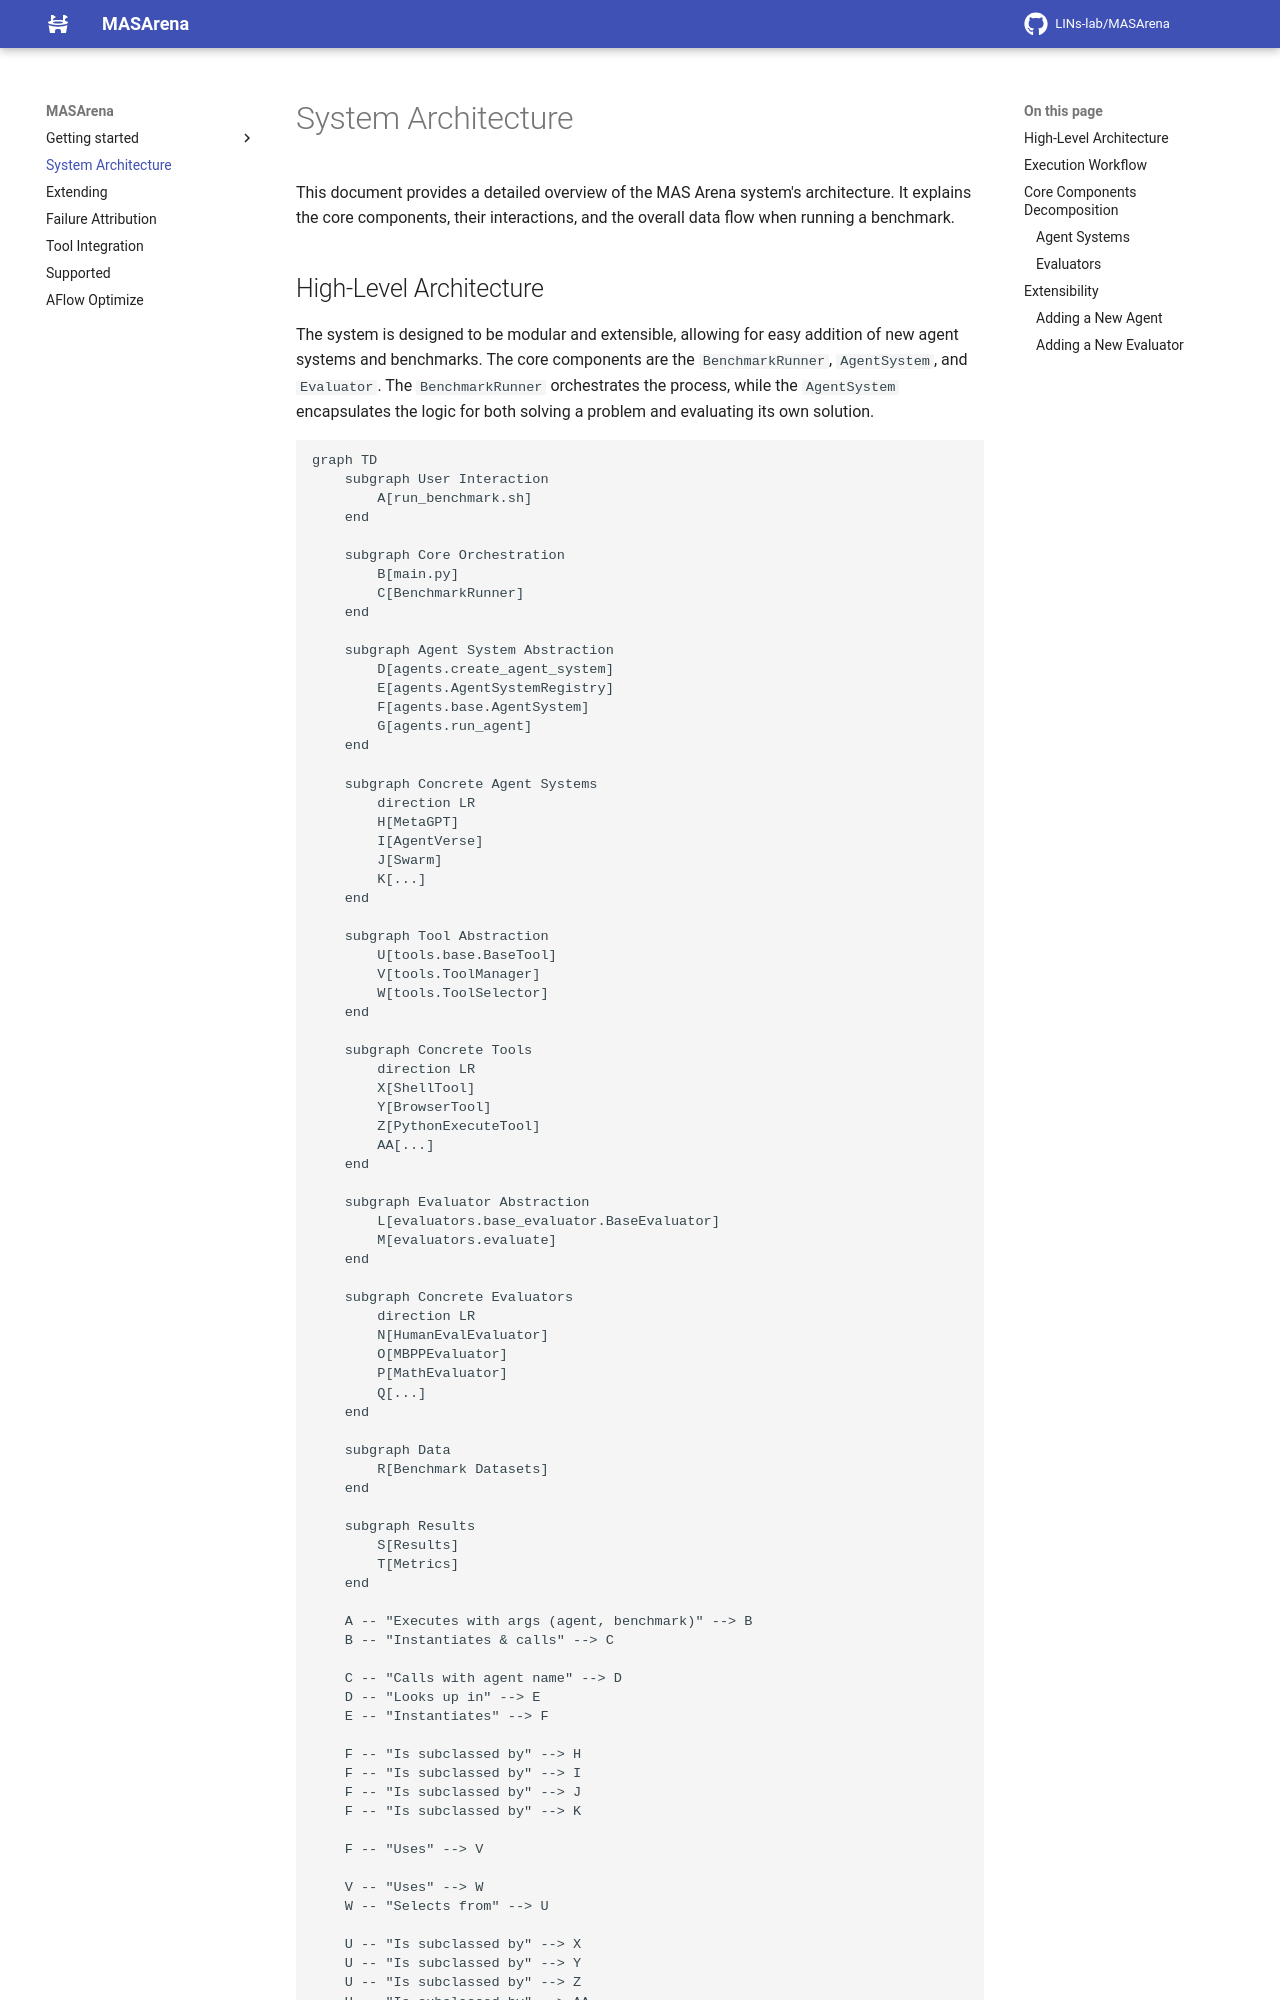

repository: zhhhhhhhy/MASArena · page: system_overview/index.html · generator: mkdocs

# System Architecture

This document provides a detailed overview of the MAS Arena system's architecture. It explains the core components, their interactions, and the overall data flow when running a benchmark.
